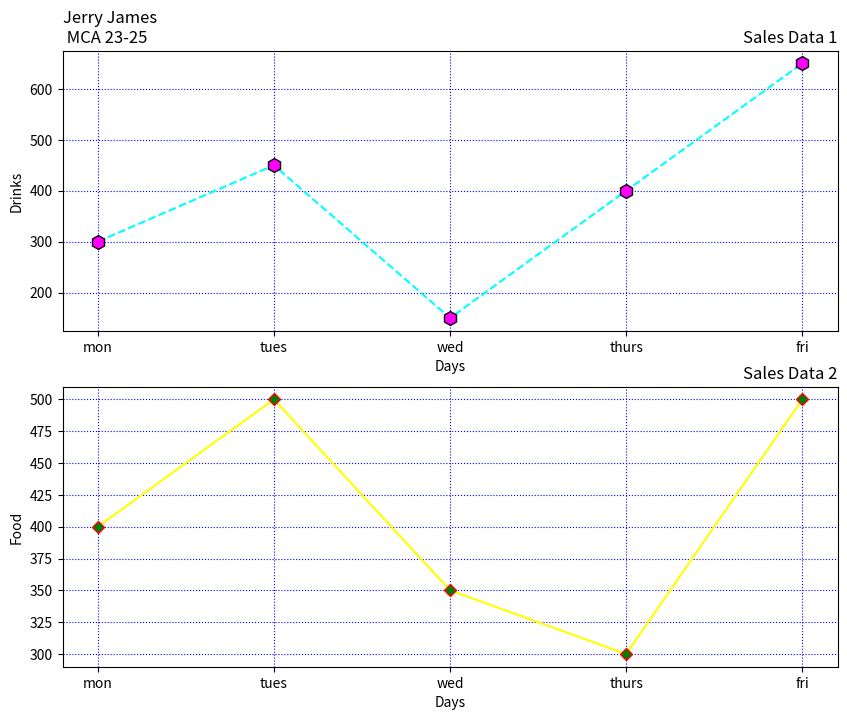

Python code for this plot:
import matplotlib.pyplot as plt
day=["mon","tues","wed","thurs","fri"]
drinks=[300,450,150,400,650]
food=[400,500,350,300,500]
fig, axis=plt.subplots(2,1,figsize=(10,8))

axis[0].plot(day,drinks,color="cyan",marker="h",linestyle="--",markersize=10,markerfacecolor="magenta",markeredgecolor="black")
axis[0].set_xlabel("Days")
axis[0].set_ylabel("Drinks")
axis[0].set_title("Sales Data 1",loc="right")
axis[0].set_title("Jerry James \n MCA 23-25",loc="left")
axis[0].grid(True,color="blue",linestyle="dotted")


axis[1].set_title("Sales Data 2",loc="right")
axis[1].plot(day,food,color="yellow",marker="D",linestyle="-",markerfacecolor="green",markeredgecolor="red")
axis[1].set_xlabel("Days")
axis[1].set_ylabel("Food")
axis[1].grid(True,color="blue",linestyle="dotted")
plt.show()